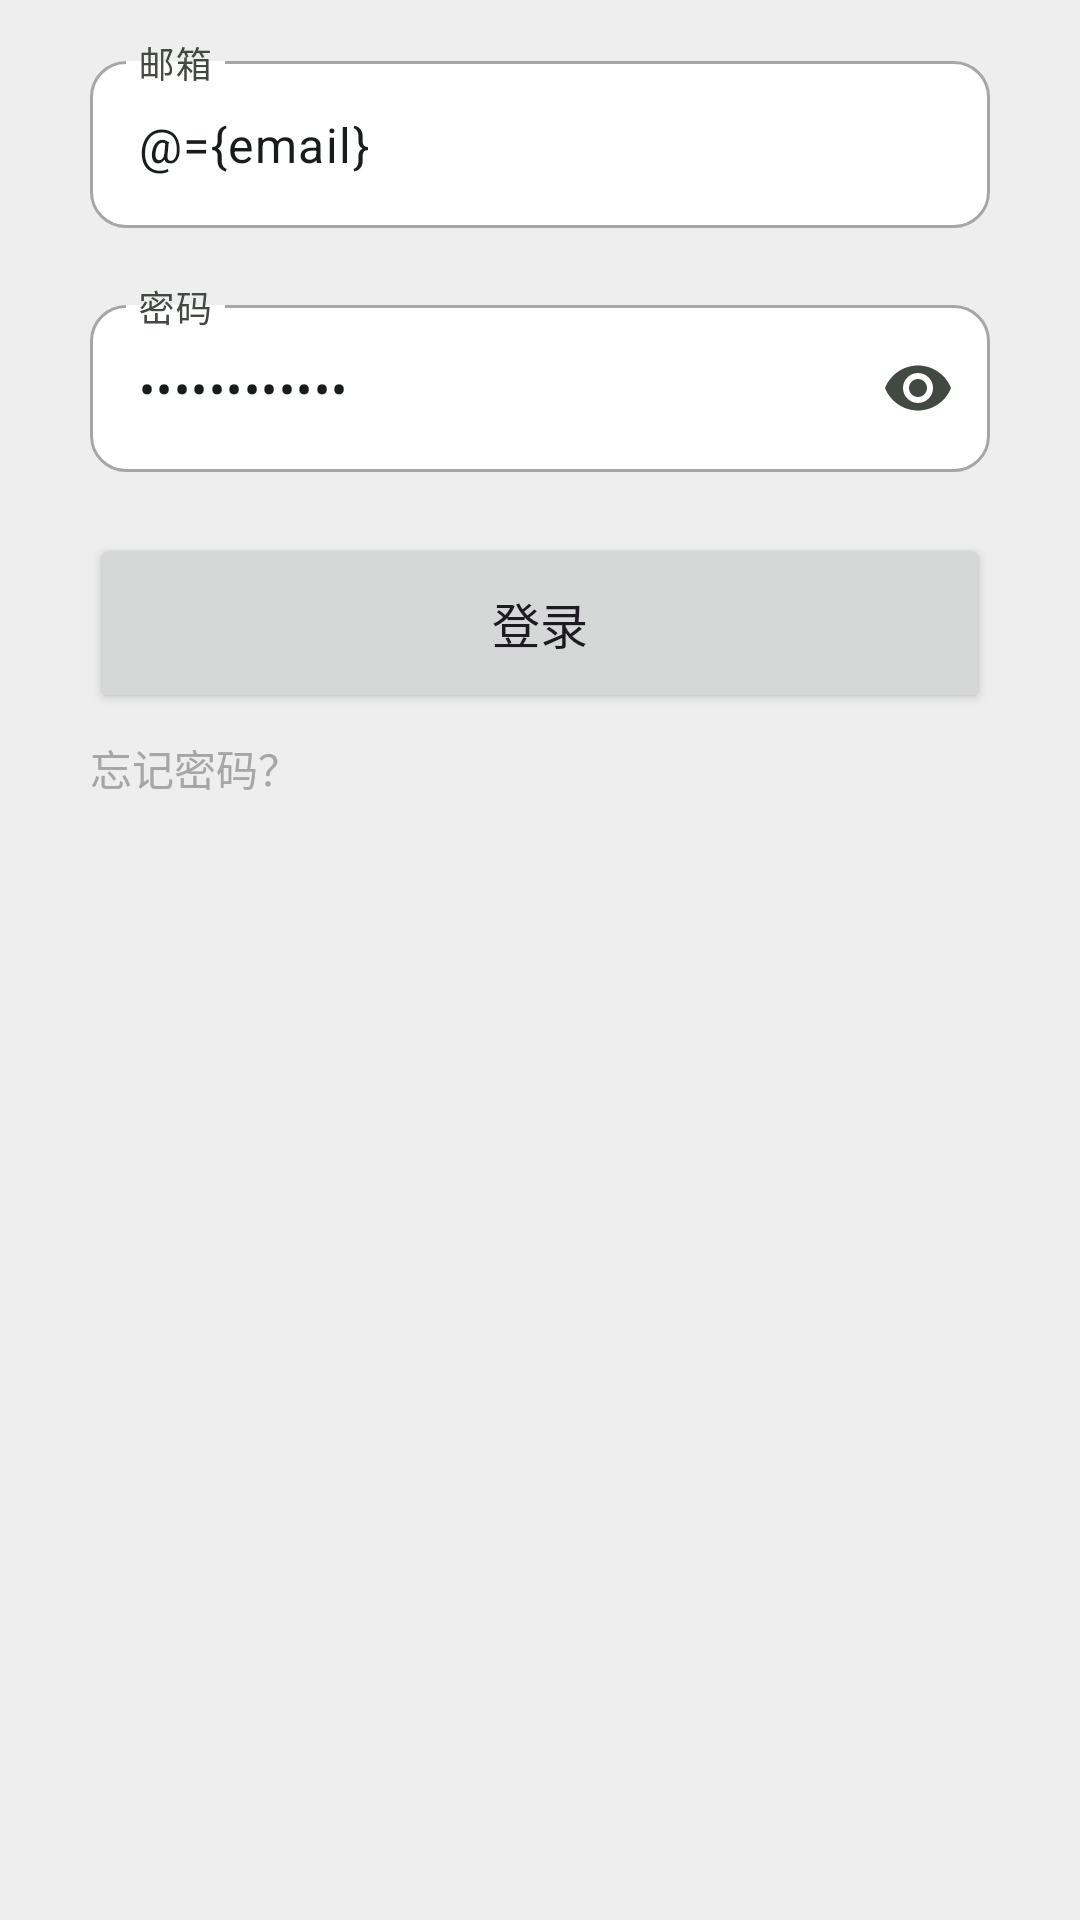

Reconstruct the res/layout file that produces this screen, plus the resources it refers to.
<!-- AndroidManifest.xml: application theme Theme.EBook -->
<!-- res/layout/page_login.xml -->
<?xml version="1.0" encoding="utf-8"?>
<layout xmlns:tools="http://schemas.android.com/tools"
    xmlns:android="http://schemas.android.com/apk/res/android"
    xmlns:app="http://schemas.android.com/apk/res-auto">
    <data>
        <variable
            name="email"
            type="String" />
        <variable
            name="password"
            type="String" />
    </data>
    <FrameLayout
        android:layout_width="match_parent"
        android:layout_height="match_parent"
        android:orientation="vertical"
        tools:context=".view.login.LoginFragment">

        <androidx.constraintlayout.widget.ConstraintLayout
            android:layout_width="match_parent"
            android:layout_height="wrap_content"
            android:orientation="vertical"
            android:paddingLeft="30dp"
            android:paddingRight="30dp">

            <com.google.android.material.textfield.TextInputLayout
                android:id="@+id/login_til_email"
                style="@style/EBook.textInputLayout"
                android:layout_width="0dp"
                android:layout_marginTop="15dp"
                android:hint="@string/email"
                app:endIconMode="clear_text"
                app:errorEnabled="true"
                app:layout_constraintEnd_toEndOf="parent"
                app:layout_constraintStart_toStartOf="parent"
                app:layout_constraintTop_toTopOf="parent">

                <com.google.android.material.textfield.TextInputEditText
                    android:id="@+id/login_et_email"
                    android:layout_width="match_parent"
                    android:layout_height="wrap_content"
                    android:text="@={email}" />
            </com.google.android.material.textfield.TextInputLayout>

            <com.google.android.material.textfield.TextInputLayout
                android:id="@+id/login_til_password"
                style="@style/EBook.textInputLayout"
                android:layout_width="0dp"
                android:layout_height="wrap_content"
                android:hint="@string/password"
                app:endIconMode="password_toggle"
                app:errorEnabled="true"
                app:layout_constraintEnd_toEndOf="parent"
                app:layout_constraintStart_toStartOf="parent"
                app:layout_constraintTop_toBottomOf="@+id/login_til_email">

                <com.google.android.material.textfield.TextInputEditText
                    android:id="@+id/login_et_password"
                    android:layout_width="match_parent"
                    android:layout_height="wrap_content"
                    android:inputType="textPassword"
                    android:text="@={password}" />
            </com.google.android.material.textfield.TextInputLayout>

            <Button
                android:id="@+id/login_btn_login"
                style="@style/EBook.button"
                android:text="@string/login"
                app:layout_constraintEnd_toEndOf="parent"
                app:layout_constraintStart_toStartOf="parent"
                app:layout_constraintTop_toBottomOf="@+id/login_til_password" />

            <TextView
                android:id="@+id/login_tv_forgot_pwd"
                android:layout_width="wrap_content"
                android:layout_height="wrap_content"
                android:layout_marginTop="8dp"
                android:text="@string/forget_pwd"
                android:textColor="@color/ebook_outline"
                app:layout_constraintStart_toStartOf="parent"
                app:layout_constraintTop_toBottomOf="@+id/login_btn_login" />

        </androidx.constraintlayout.widget.ConstraintLayout>

    </FrameLayout>
</layout>
<!-- resources referenced by this layout -->
<resources>
  <color name="ebook_outline">#A6A6A6</color>
  <string name="email">邮箱</string>
  <string name="forget_pwd">忘记密码？</string>
  <string name="login">登录</string>
  <string name="password">密码</string>
  <style name="EBook.button" parent="EBook">
          <item name="android:layout_height">60dp</item>
          <item name="android:textSize">16sp</item>
          <item name="shapeAppearance">?attr/shapeAppearanceLargeComponent</item>
      </style>
  <style name="EBook.textInputLayout" parent="EBook">
          <item name="shapeAppearance">?attr/shapeAppearanceCornerMedium</item>
          <item name="boxBackgroundColor">@color/white</item>
      </style>
  <style name="EBook">
          <item name="android:layout_width">match_parent</item>
          <item name="android:layout_height">match_parent</item>
      </style>
  <color name="white">#FFFFFF</color>
  <color name="ebook_primary">#2C6A45</color>
  <color name="ebook_onPrimary">#FFFFFF</color>
  <color name="ebook_primaryContainer">#B0F1C2</color>
  <color name="ebook_onPrimaryContainer">#00210F</color>
  <color name="ebook_secondary">#4F6354</color>
  <color name="ebook_onSecondary">#FFFFFF</color>
  <color name="ebook_secondaryContainer">#D1E8D4</color>
  <color name="ebook_onSecondaryContainer">#0D1F13</color>
  <color name="ebook_tertiary">#3B6470</color>
  <color name="ebook_onTertiary">#FFFFFF</color>
  <color name="ebook_tertiaryContainer">#BEEAF7</color>
  <color name="ebook_onTertiaryContainer">#001F26</color>
  <color name="ebook_error">#BA1A1A</color>
  <color name="ebook_onError">#FFFFFF</color>
  <color name="ebook_errorContainer">#FFDAD6</color>
  <color name="ebook_onErrorContainer">#410002</color>
  <color name="ebook_background">#EEEEEE</color>
  <color name="ebook_onBackground">#181D19</color>
  <color name="ebook_surface">#F6FBF3</color>
  <color name="ebook_onSurface">#181D19</color>
  <color name="ebook_surfaceVariant">#DCE5DB</color>
  <color name="ebook_onSurfaceVariant">#414942</color>
  <color name="ebook_outlineVariant">#C0C9BF</color>
  <color name="ebook_inverseSurface">#2C322D</color>
  <color name="ebook_inverseOnSurface">#EDF2EB</color>
  <color name="ebook_inversePrimary">#95D5A8</color>
  <color name="ebook_primaryFixed">#B0F1C2</color>
  <color name="ebook_onPrimaryFixed">#00210F</color>
  <color name="ebook_primaryFixedDim">#95D5A8</color>
  <color name="ebook_onPrimaryFixedVariant">#0F512F</color>
  <color name="ebook_secondaryFixed">#D1E8D4</color>
  <color name="ebook_onSecondaryFixed">#0D1F13</color>
  <color name="ebook_secondaryFixedDim">#B6CCB9</color>
  <color name="ebook_onSecondaryFixedVariant">#384B3D</color>
  <color name="ebook_tertiaryFixed">#BEEAF7</color>
  <color name="ebook_onTertiaryFixed">#001F26</color>
  <color name="ebook_tertiaryFixedDim">#A3CDDA</color>
  <color name="ebook_onTertiaryFixedVariant">#214C57</color>
  <color name="ebook_surfaceDim">#D6DBD4</color>
  <color name="ebook_surfaceBright">#F6FBF3</color>
  <color name="ebook_surfaceContainerLowest">#FFFFFF</color>
  <color name="ebook_surfaceContainerLow">#F0F5EE</color>
  <color name="ebook_surfaceContainer">#EAEFE8</color>
  <color name="ebook_surfaceContainerHigh">#E5EAE2</color>
  <color name="ebook_surfaceContainerHighest">#DFE4DD</color>
</resources>
